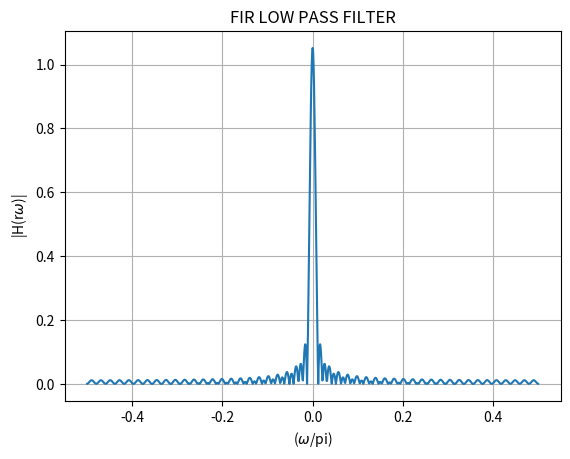

Python code for this plot:
import numpy as np
import matplotlib.pyplot as plt

# Define the piecewise function h_LP(n)
def h_LP(n):
    if n == 0:
        return 0.025 / np.pi
    elif -48 <= n <= 48:
        return (np.sin(0.014 * n * np.pi)) / (n * np.pi)
    else:
        return 0

# Generate values for n
n_values = np.arange(-480, 491)

# Calculate h_BP values for each n
h_values = np.array([h_LP(n) for n in n_values])

# Calculate the DTFT using numpy's FFT
H_freq_response = np.fft.fftshift(np.fft.fft(h_values))

# Angular frequency axis (normalized)
omega_normalized = np.linspace(-np.pi/2, np.pi/2, len(n_values))

# Plotting
plt.plot(omega_normalized/np.pi, np.abs(H_freq_response))
plt.xlabel('($\omega$/pi)')
plt.ylabel('|H(r$\omega$)|')
plt.title('FIR LOW PASS FILTER')
plt.grid(True)

plt.savefig("fig7")
